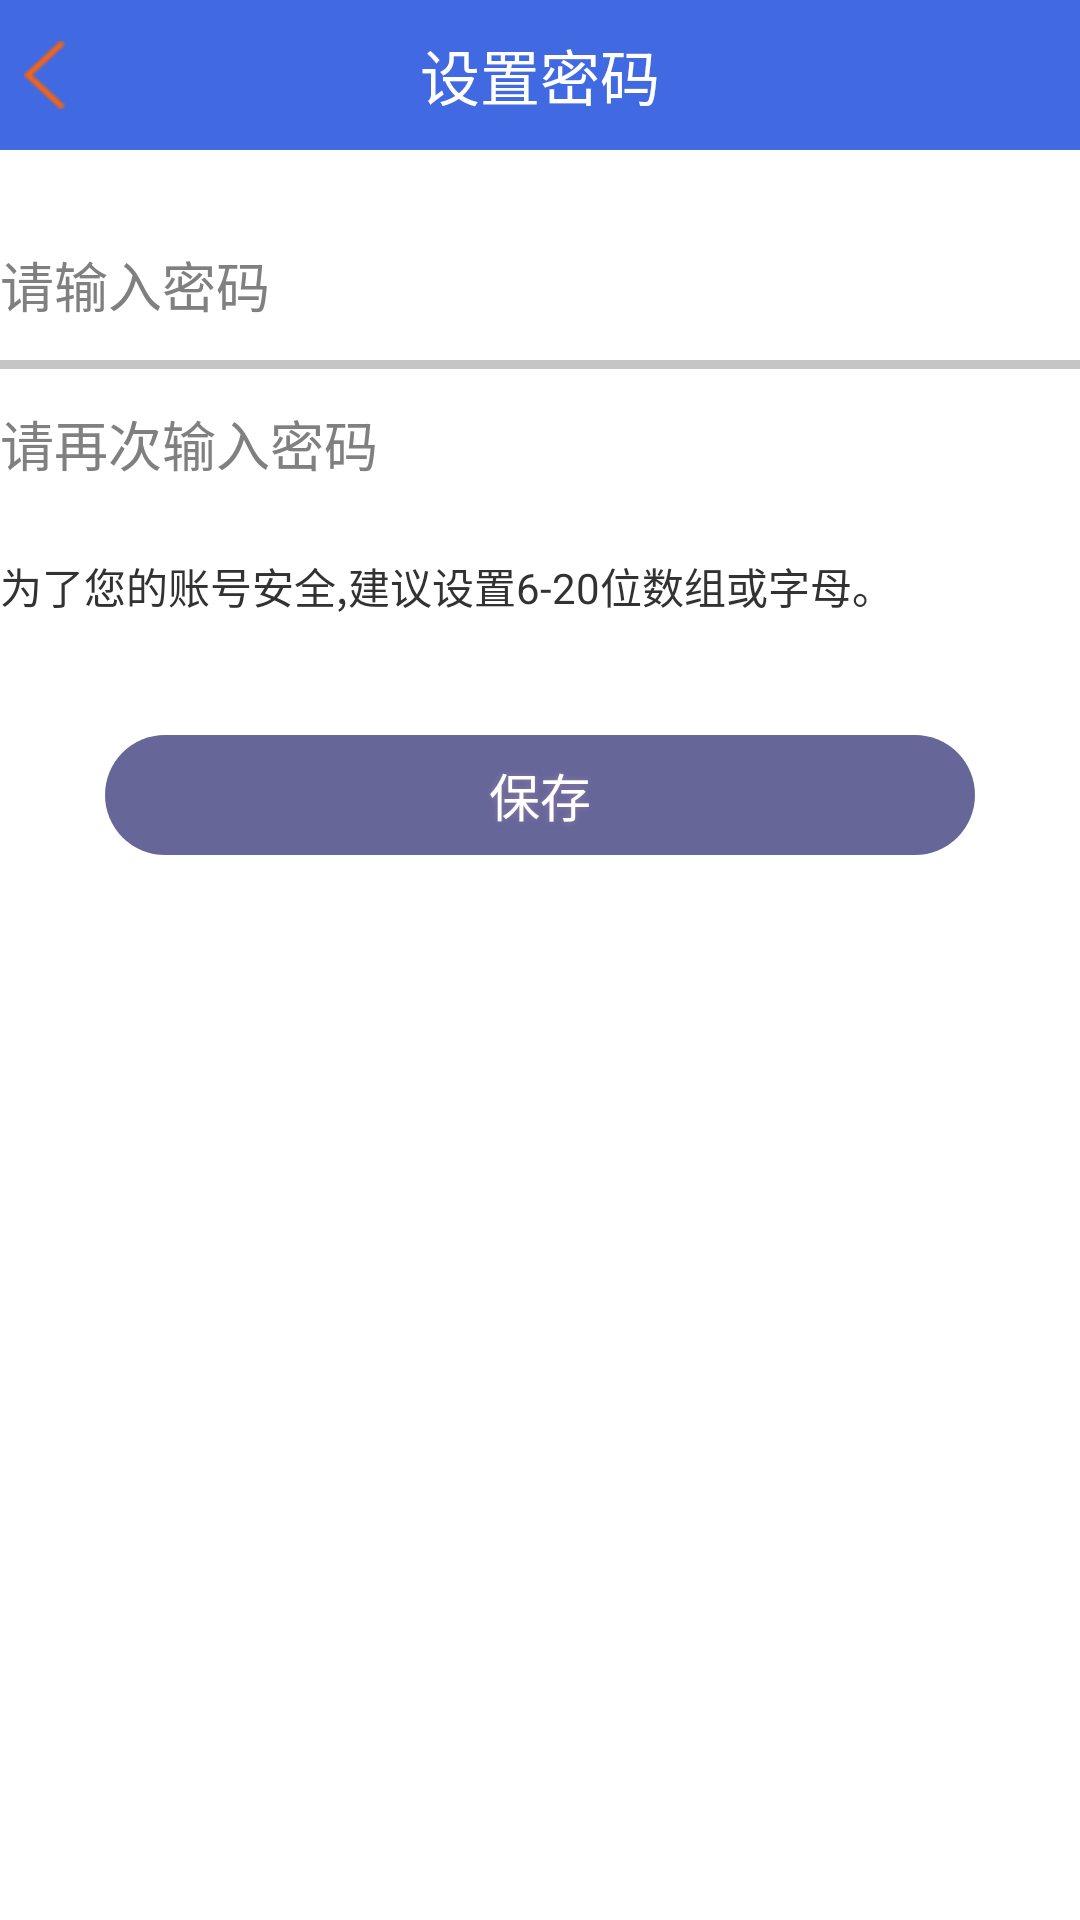

Write the Android layout XML for this screen, with the resource values it uses.
<!-- AndroidManifest.xml: application theme android:Theme.Light.NoTitleBar -->
<!-- res/layout/activity_setpassword.xml -->
<?xml version="1.0" encoding="utf-8"?>
<LinearLayout xmlns:android="http://schemas.android.com/apk/res/android"
    android:layout_width="match_parent"
    android:layout_height="match_parent"
    android:orientation="vertical" >

    <LinearLayout
        android:layout_width="match_parent"
        android:layout_height="50dp"
        android:orientation="horizontal" >

        <ImageButton
            android:id="@+id/back"
            android:layout_width="30dp"
            android:layout_height="50dp"
            android:background="#4169E1"
            android:src="@mipmap/back" />

        <Button
            android:id="@+id/button1"
            android:layout_width="match_parent"
            android:layout_height="50dp"
            android:layout_weight="1"
            android:background="#4169E1"
            android:text="设置密码"
            android:textColor="#FFFFFFFF"
            android:textSize="20sp" />

        <ImageButton
            android:layout_width="30dp"
            android:layout_height="50dp"
            android:background="#4169E1" />
    </LinearLayout>
    <Button
        android:layout_width="match_parent"
        android:layout_height="20dp"
        android:background="@null" />

 

    <LinearLayout
        android:layout_width="match_parent"
        android:layout_height="105dp"
        android:orientation="vertical"
        >

        <EditText
            android:layout_width="match_parent"
            android:layout_height="50dp"
            android:background="@null"
            android:hint="请输入密码" />
        <View
            android:layout_width="match_parent"
            android:layout_height="3dp"
            android:background="@mipmap/line" />

        <EditText
            android:layout_width="match_parent"
            android:layout_height="50dp"
            android:background="@null"
            android:hint="请再次输入密码" />
    </LinearLayout>
    

    <LinearLayout
        android:layout_width="match_parent"
        android:layout_height="30dp"
        android:orientation="horizontal"
        android:paddingTop="10dp" >

        <TextView
            android:layout_width="wrap_content"
            android:layout_height="wrap_content"
            android:text="为了您的账号安全,建议设置6-20位数组或字母。" />
    </LinearLayout>

    <Button
        android:id="@+id/Nextbutton"
        android:layout_width="match_parent"
        android:layout_height="40dp"
        android:layout_marginLeft="35dp"
        android:layout_marginRight="35dp"
        android:layout_marginTop="40dp"
        android:background="@drawable/buttonshape"
        android:shadowColor="#917CA8"
        android:shadowDx="0"
        android:shadowDy="0"
        android:shadowRadius="5"
        android:text="保存"
        android:textColor="#FFFFFFFF"
        android:textSize="17sp" />

</LinearLayout>
<!-- resources referenced by this layout -->
<resources>
  <!-- drawable buttonshape (drawable) -->
  <?xml version="1.0" encoding="utf-8"?>
  <shape xmlns:android="http://schemas.android.com/apk/res/android"
      android:shape="rectangle" >
  
      <corners android:radius="100dp" />
  
      <gradient
          android:angle="45"
          android:centerColor="#666699"
          android:centerX="0%"
          android:endColor="#666699"
          
          android:type="linear" />
  
      <padding
          android:bottom="0dp"
          android:left="0dp"
          android:right="0dp"
          android:top="0dp" />
  
      <size
          android:height="60dp"
          android:width="270dp" />
  
      <stroke
          android:width="0dp"
          android:color="#878787" />
  
  </shape>
  <!-- mipmap back: png bitmap (mipmap-hdpi, 1523 bytes) -->
  <!-- mipmap line: png bitmap (mipmap-hdpi, 929 bytes) -->
</resources>
